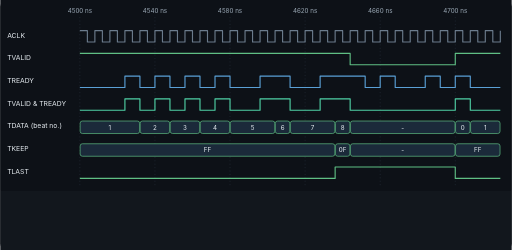
t = 0.00 s
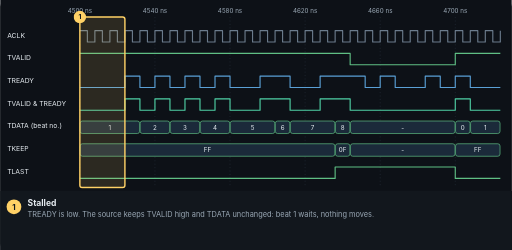
t = 1.67 s
t = 3.33 s: frame unchanged from t = 1.67 s, image omitted
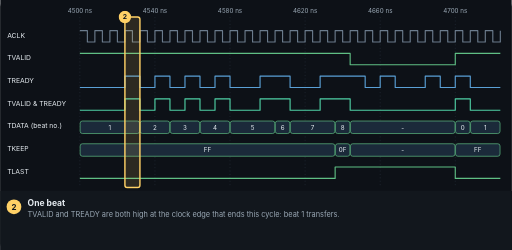
t = 5.00 s
t = 6.67 s: frame unchanged from t = 5.00 s, image omitted
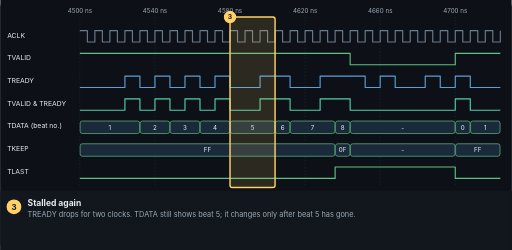
t = 8.33 s

The animated SVG that drew these frames (rendered in a browser with its animation timeline set to each time). Animation: 3 CSS @keyframes rules; frames cover the first 8.33 s, repeats indefinitely.

<svg xmlns="http://www.w3.org/2000/svg" viewBox="0 0 900 440" width="900" height="440" role="img" aria-labelledby="t d">
<title id="t">Waveform from the stream simulation, scenario 2 with TREADY high on 30 percent of the clocks. A beat transfers on every rising clock edge where TVALID and TREADY are both high. While TREADY is low, TVALID stays high and TDATA does not change. The last beat of the packet has TLAST high and TKEEP 0F, and TVALID is low for seven clocks before the next packet. A dash means TVALID is low.</title><desc id="d">Waveform from the stream simulation, scenario 2 with TREADY high on 30 percent of the clocks. A beat transfers on every rising clock edge where TVALID and TREADY are both high. While TREADY is low, TVALID stays high and TDATA does not change. The last beat of the packet has TLAST high and TKEEP 0F, and TVALID is low for seven clocks before the next packet. A dash means TVALID is low.</desc>
<style>
text{font-family:Inter, system-ui, -apple-system, "Segoe UI", Roboto, sans-serif}
.hl,.co{opacity:0;animation:lit 22.40s linear infinite;animation-fill-mode:forwards}
.flow{stroke-dasharray:9 6;animation:lit 22.40s linear infinite,flow .7s linear infinite;animation-fill-mode:forwards}
@keyframes lit{0%{opacity:0}2%{opacity:1}15.18%{opacity:1}18.18%{opacity:0}100%{opacity:0}}
@keyframes flow{to{stroke-dashoffset:-15}}
.play{animation-name:slide;animation-timing-function:linear;animation-iteration-count:infinite}
@keyframes slide{from{transform:translateX(0)}to{transform:translateX(var(--dx))}}
@media (prefers-reduced-motion:reduce){.hl,.play{animation:none}.play{display:none}.co{animation:none;opacity:1}.cap{display:none}}
</style>
<defs><marker id="ar-plain" viewBox="0 0 10 10" refX="9" refY="5" markerWidth="8" markerHeight="8" orient="auto-start-reverse"><path d="M0,0 L10,5 L0,10 z" fill="#7d8c9b"/></marker><marker id="ar-start" viewBox="0 0 10 10" refX="9" refY="5" markerWidth="8" markerHeight="8" orient="auto-start-reverse"><path d="M0,0 L10,5 L0,10 z" fill="#c9d3dd"/></marker><marker id="ar-hart" viewBox="0 0 10 10" refX="9" refY="5" markerWidth="8" markerHeight="8" orient="auto-start-reverse"><path d="M0,0 L10,5 L0,10 z" fill="#5aa0d6"/></marker><marker id="ar-mss" viewBox="0 0 10 10" refX="9" refY="5" markerWidth="8" markerHeight="8" orient="auto-start-reverse"><path d="M0,0 L10,5 L0,10 z" fill="#8da6d4"/></marker><marker id="ar-fabric" viewBox="0 0 10 10" refX="9" refY="5" markerWidth="8" markerHeight="8" orient="auto-start-reverse"><path d="M0,0 L10,5 L0,10 z" fill="#5fbf84"/></marker><marker id="ar-mem" viewBox="0 0 10 10" refX="9" refY="5" markerWidth="8" markerHeight="8" orient="auto-start-reverse"><path d="M0,0 L10,5 L0,10 z" fill="#c0a95f"/></marker><marker id="ar-sw" viewBox="0 0 10 10" refX="9" refY="5" markerWidth="8" markerHeight="8" orient="auto-start-reverse"><path d="M0,0 L10,5 L0,10 z" fill="#b08fe0"/></marker><marker id="ar-good" viewBox="0 0 10 10" refX="9" refY="5" markerWidth="8" markerHeight="8" orient="auto-start-reverse"><path d="M0,0 L10,5 L0,10 z" fill="#4fd1a5"/></marker><marker id="ar-bad" viewBox="0 0 10 10" refX="9" refY="5" markerWidth="8" markerHeight="8" orient="auto-start-reverse"><path d="M0,0 L10,5 L0,10 z" fill="#ef6f6c"/></marker><marker id="ar-hl" viewBox="0 0 10 10" refX="9" refY="5" markerWidth="8" markerHeight="8" orient="auto-start-reverse"><path d="M0,0 L10,5 L0,10 z" fill="#ffd166"/></marker></defs>
<rect width="900" height="440" rx="12" fill="#12171d"/>
<rect x="0" y="0" width="900" height="336" fill="#0d1117"/>
<line x1="140" y1="30" x2="140" y2="330" stroke="#27313d" stroke-dasharray="2 4"/><text x="140" y="22" text-anchor="middle" font-size="11" fill="#9aa8b5">4500 ns</text>
<line x1="272.143" y1="30" x2="272.143" y2="330" stroke="#27313d" stroke-dasharray="2 4"/><text x="272.143" y="22" text-anchor="middle" font-size="11" fill="#9aa8b5">4540 ns</text>
<line x1="404.286" y1="30" x2="404.286" y2="330" stroke="#27313d" stroke-dasharray="2 4"/><text x="404.286" y="22" text-anchor="middle" font-size="11" fill="#9aa8b5">4580 ns</text>
<line x1="536.429" y1="30" x2="536.429" y2="330" stroke="#27313d" stroke-dasharray="2 4"/><text x="536.429" y="22" text-anchor="middle" font-size="11" fill="#9aa8b5">4620 ns</text>
<line x1="668.571" y1="30" x2="668.571" y2="330" stroke="#27313d" stroke-dasharray="2 4"/><text x="668.571" y="22" text-anchor="middle" font-size="11" fill="#9aa8b5">4660 ns</text>
<line x1="800.714" y1="30" x2="800.714" y2="330" stroke="#27313d" stroke-dasharray="2 4"/><text x="800.714" y="22" text-anchor="middle" font-size="11" fill="#9aa8b5">4700 ns</text>
<text x="12" y="66" font-size="12" fill="#e6ecf1" font-family="IBM Plex Mono, ui-monospace, monospace">ACLK</text>
<path d="M140,54 L140,54 L153.214,54 L153.214,74 L166.429,74 L166.429,54 L179.643,54 L179.643,74 L192.857,74 L192.857,54 L206.071,54 L206.071,74 L219.286,74 L219.286,54 L232.5,54 L232.5,74 L245.714,74 L245.714,54 L258.929,54 L258.929,74 L272.143,74 L272.143,54 L285.357,54 L285.357,74 L298.571,74 L298.571,54 L311.786,54 L311.786,74 L325,74 L325,54 L338.214,54 L338.214,74 L351.429,74 L351.429,54 L364.643,54 L364.643,74 L377.857,74 L377.857,54 L391.071,54 L391.071,74 L404.286,74 L404.286,54 L417.5,54 L417.5,74 L430.714,74 L430.714,54 L443.929,54 L443.929,74 L457.143,74 L457.143,54 L470.357,54 L470.357,74 L483.571,74 L483.571,54 L496.786,54 L496.786,74 L510,74 L510,54 L523.214,54 L523.214,74 L536.429,74 L536.429,54 L549.643,54 L549.643,74 L562.857,74 L562.857,54 L576.071,54 L576.071,74 L589.286,74 L589.286,54 L602.5,54 L602.5,74 L615.714,74 L615.714,54 L628.929,54 L628.929,74 L642.143,74 L642.143,54 L655.357,54 L655.357,74 L668.571,74 L668.571,54 L681.786,54 L681.786,74 L695,74 L695,54 L708.214,54 L708.214,74 L721.429,74 L721.429,54 L734.643,54 L734.643,74 L747.857,74 L747.857,54 L761.071,54 L761.071,74 L774.286,74 L774.286,54 L787.5,54 L787.5,74 L800.714,74 L800.714,54 L813.929,54 L813.929,74 L827.143,74 L827.143,54 L840.357,54 L840.357,74 L853.571,74 L853.571,54 L866.786,54 L866.786,74 L880,74 L880,54 L880,54" fill="none" stroke="#6b7b8c" stroke-width="2" stroke-linejoin="round"/>
<text x="12" y="106" font-size="12" fill="#e6ecf1" font-family="IBM Plex Mono, ui-monospace, monospace">TVALID</text>
<path d="M140,94 L140,94 L615.714,94 L615.714,114 L800.714,114 L800.714,94 L880,94" fill="none" stroke="#5fbf84" stroke-width="2" stroke-linejoin="round"/>
<text x="12" y="146" font-size="12" fill="#e6ecf1" font-family="IBM Plex Mono, ui-monospace, monospace">TREADY</text>
<path d="M140,154 L140,154 L219.286,154 L219.286,134 L245.714,134 L245.714,154 L272.143,154 L272.143,134 L298.571,134 L298.571,154 L325,154 L325,134 L351.429,134 L351.429,154 L377.857,154 L377.857,134 L404.286,134 L404.286,154 L457.143,154 L457.143,134 L510,134 L510,154 L562.857,154 L562.857,134 L642.143,134 L642.143,154 L668.571,154 L668.571,134 L695,134 L695,154 L747.857,154 L747.857,134 L774.286,134 L774.286,154 L800.714,154 L800.714,134 L827.143,134 L827.143,154 L880,154" fill="none" stroke="#5aa0d6" stroke-width="2" stroke-linejoin="round"/>
<text x="12" y="186" font-size="12" fill="#e6ecf1" font-family="IBM Plex Mono, ui-monospace, monospace">TVALID &amp; TREADY</text>
<path d="M140,194 L140,194 L219.286,194 L219.286,174 L245.714,174 L245.714,194 L272.143,194 L272.143,174 L298.571,174 L298.571,194 L325,194 L325,174 L351.429,174 L351.429,194 L377.857,194 L377.857,174 L404.286,174 L404.286,194 L457.143,194 L457.143,174 L510,174 L510,194 L562.857,194 L562.857,174 L615.714,174 L615.714,194 L800.714,194 L800.714,174 L827.143,174 L827.143,194 L880,194" fill="none" stroke="#4fd1a5" stroke-width="2" stroke-linejoin="round"/>
<text x="12" y="226" font-size="12" fill="#e6ecf1" font-family="IBM Plex Mono, ui-monospace, monospace">TDATA (beat no.)</text>
<rect x="140.5" y="213" width="104.714" height="22" rx="4" fill="#1b2a3a" stroke="#5fbf84" stroke-width="1.2"/>
<text x="192.857" y="228" text-anchor="middle" font-size="11" fill="#e6ecf1" font-family="IBM Plex Mono, ui-monospace, monospace">1</text>
<rect x="246.214" y="213" width="51.8571" height="22" rx="4" fill="#1b2a3a" stroke="#5fbf84" stroke-width="1.2"/>
<text x="272.143" y="228" text-anchor="middle" font-size="11" fill="#e6ecf1" font-family="IBM Plex Mono, ui-monospace, monospace">2</text>
<rect x="299.071" y="213" width="51.8571" height="22" rx="4" fill="#1b2a3a" stroke="#5fbf84" stroke-width="1.2"/>
<text x="325" y="228" text-anchor="middle" font-size="11" fill="#e6ecf1" font-family="IBM Plex Mono, ui-monospace, monospace">3</text>
<rect x="351.929" y="213" width="51.8571" height="22" rx="4" fill="#1b2a3a" stroke="#5fbf84" stroke-width="1.2"/>
<text x="377.857" y="228" text-anchor="middle" font-size="11" fill="#e6ecf1" font-family="IBM Plex Mono, ui-monospace, monospace">4</text>
<rect x="404.786" y="213" width="78.2857" height="22" rx="4" fill="#1b2a3a" stroke="#5fbf84" stroke-width="1.2"/>
<text x="443.929" y="228" text-anchor="middle" font-size="11" fill="#e6ecf1" font-family="IBM Plex Mono, ui-monospace, monospace">5</text>
<rect x="484.071" y="213" width="25.4286" height="22" rx="4" fill="#1b2a3a" stroke="#5fbf84" stroke-width="1.2"/>
<text x="496.786" y="228" text-anchor="middle" font-size="11" fill="#e6ecf1" font-family="IBM Plex Mono, ui-monospace, monospace">6</text>
<rect x="510.5" y="213" width="78.2857" height="22" rx="4" fill="#1b2a3a" stroke="#5fbf84" stroke-width="1.2"/>
<text x="549.643" y="228" text-anchor="middle" font-size="11" fill="#e6ecf1" font-family="IBM Plex Mono, ui-monospace, monospace">7</text>
<rect x="589.786" y="213" width="25.4286" height="22" rx="4" fill="#1b2a3a" stroke="#5fbf84" stroke-width="1.2"/>
<text x="602.5" y="228" text-anchor="middle" font-size="11" fill="#e6ecf1" font-family="IBM Plex Mono, ui-monospace, monospace">8</text>
<rect x="616.214" y="213" width="184" height="22" rx="4" fill="#1b2a3a" stroke="#5fbf84" stroke-width="1.2"/>
<text x="708.214" y="228" text-anchor="middle" font-size="11" fill="#e6ecf1" font-family="IBM Plex Mono, ui-monospace, monospace">-</text>
<rect x="801.214" y="213" width="25.4286" height="22" rx="4" fill="#1b2a3a" stroke="#5fbf84" stroke-width="1.2"/>
<text x="813.929" y="228" text-anchor="middle" font-size="11" fill="#e6ecf1" font-family="IBM Plex Mono, ui-monospace, monospace">0</text>
<rect x="827.643" y="213" width="51.8571" height="22" rx="4" fill="#1b2a3a" stroke="#5fbf84" stroke-width="1.2"/>
<text x="853.571" y="228" text-anchor="middle" font-size="11" fill="#e6ecf1" font-family="IBM Plex Mono, ui-monospace, monospace">1</text>
<text x="12" y="266" font-size="12" fill="#e6ecf1" font-family="IBM Plex Mono, ui-monospace, monospace">TKEEP</text>
<rect x="140.5" y="253" width="448.286" height="22" rx="4" fill="#1b2a3a" stroke="#5fbf84" stroke-width="1.2"/>
<text x="364.643" y="268" text-anchor="middle" font-size="11" fill="#e6ecf1" font-family="IBM Plex Mono, ui-monospace, monospace">FF</text>
<rect x="589.786" y="253" width="25.4286" height="22" rx="4" fill="#1b2a3a" stroke="#5fbf84" stroke-width="1.2"/>
<text x="602.5" y="268" text-anchor="middle" font-size="11" fill="#e6ecf1" font-family="IBM Plex Mono, ui-monospace, monospace">0F</text>
<rect x="616.214" y="253" width="184" height="22" rx="4" fill="#1b2a3a" stroke="#5fbf84" stroke-width="1.2"/>
<text x="708.214" y="268" text-anchor="middle" font-size="11" fill="#e6ecf1" font-family="IBM Plex Mono, ui-monospace, monospace">-</text>
<rect x="801.214" y="253" width="78.2857" height="22" rx="4" fill="#1b2a3a" stroke="#5fbf84" stroke-width="1.2"/>
<text x="840.357" y="268" text-anchor="middle" font-size="11" fill="#e6ecf1" font-family="IBM Plex Mono, ui-monospace, monospace">FF</text>
<text x="12" y="306" font-size="12" fill="#e6ecf1" font-family="IBM Plex Mono, ui-monospace, monospace">TLAST</text>
<path d="M140,314 L140,314 L589.286,314 L589.286,294 L800.714,294 L800.714,314 L880,314" fill="none" stroke="#5fbf84" stroke-width="2" stroke-linejoin="round"/>
<rect x="0" y="336" width="900" height="104" fill="#12171d"/>
<g class="co" style="animation-delay:0.00s"><rect x="140" y="30" width="79.2857" height="300" rx="4" fill="#ffd166" fill-opacity="0.13" stroke="#ffd166" stroke-width="2.5"/>
<circle cx="140" cy="30" r="11" fill="#ffd166"/><text x="140" y="34" text-anchor="middle" font-size="12" font-weight="bold" fill="#12171d">1</text></g>
<g class="co cap" style="animation-delay:0.00s">
<rect x="0" y="336" width="900" height="104" fill="#12171d"/>
<circle cx="24" cy="364" r="13" fill="#ffd166"/><text x="24" y="369" text-anchor="middle" font-size="14" font-weight="bold" fill="#12171d">1</text>
<text x="48" y="362" font-size="15" font-weight="bold" fill="#e6ecf1">Stalled</text>
<text x="48" y="382" font-size="13" fill="#9aa8b5">TREADY is low. The source keeps TVALID high and TDATA unchanged: beat 1 waits, nothing moves.</text>
</g>
<g class="co" style="animation-delay:3.40s"><rect x="219.286" y="30" width="26.4286" height="300" rx="4" fill="#ffd166" fill-opacity="0.13" stroke="#ffd166" stroke-width="2.5"/>
<circle cx="219.286" cy="30" r="11" fill="#ffd166"/><text x="219.286" y="34" text-anchor="middle" font-size="12" font-weight="bold" fill="#12171d">2</text></g>
<g class="co cap" style="animation-delay:3.40s">
<rect x="0" y="336" width="900" height="104" fill="#12171d"/>
<circle cx="24" cy="364" r="13" fill="#ffd166"/><text x="24" y="369" text-anchor="middle" font-size="14" font-weight="bold" fill="#12171d">2</text>
<text x="48" y="362" font-size="15" font-weight="bold" fill="#e6ecf1">One beat</text>
<text x="48" y="382" font-size="13" fill="#9aa8b5">TVALID and TREADY are both high at the clock edge that ends this cycle: beat 1 transfers.</text>
</g>
<g class="co" style="animation-delay:6.80s"><rect x="404.286" y="30" width="79.2857" height="300" rx="4" fill="#ffd166" fill-opacity="0.13" stroke="#ffd166" stroke-width="2.5"/>
<circle cx="404.286" cy="30" r="11" fill="#ffd166"/><text x="404.286" y="34" text-anchor="middle" font-size="12" font-weight="bold" fill="#12171d">3</text></g>
<g class="co cap" style="animation-delay:6.80s">
<rect x="0" y="336" width="900" height="104" fill="#12171d"/>
<circle cx="24" cy="364" r="13" fill="#ffd166"/><text x="24" y="369" text-anchor="middle" font-size="14" font-weight="bold" fill="#12171d">3</text>
<text x="48" y="362" font-size="15" font-weight="bold" fill="#e6ecf1">Stalled again</text>
<text x="48" y="382" font-size="13" fill="#9aa8b5">TREADY drops for two clocks. TDATA still shows beat 5; it changes only after beat 5 has gone.</text>
</g>
<g class="co" style="animation-delay:10.20s"><rect x="457.143" y="30" width="79.2857" height="300" rx="4" fill="#ffd166" fill-opacity="0.13" stroke="#ffd166" stroke-width="2.5"/>
<circle cx="457.143" cy="30" r="11" fill="#ffd166"/><text x="457.143" y="34" text-anchor="middle" font-size="12" font-weight="bold" fill="#12171d">4</text></g>
<g class="co cap" style="animation-delay:10.20s">
<rect x="0" y="336" width="900" height="104" fill="#12171d"/>
<circle cx="24" cy="364" r="13" fill="#ffd166"/><text x="24" y="369" text-anchor="middle" font-size="14" font-weight="bold" fill="#12171d">4</text>
<text x="48" y="362" font-size="15" font-weight="bold" fill="#e6ecf1">No clock lost</text>
<text x="48" y="382" font-size="13" fill="#9aa8b5">TREADY stays high for two clocks: beats 5 and 6 go on consecutive edges, one beat per clock.</text>
</g>
<g class="co" style="animation-delay:13.60s"><rect x="589.286" y="30" width="26.4286" height="300" rx="4" fill="#ffd166" fill-opacity="0.13" stroke="#ffd166" stroke-width="2.5"/>
<circle cx="589.286" cy="30" r="11" fill="#ffd166"/><text x="589.286" y="34" text-anchor="middle" font-size="12" font-weight="bold" fill="#12171d">5</text></g>
<g class="co cap" style="animation-delay:13.60s">
<rect x="0" y="336" width="900" height="104" fill="#12171d"/>
<circle cx="24" cy="364" r="13" fill="#ffd166"/><text x="24" y="369" text-anchor="middle" font-size="14" font-weight="bold" fill="#12171d">5</text>
<text x="48" y="362" font-size="15" font-weight="bold" fill="#e6ecf1">Last beat</text>
<text x="48" y="382" font-size="13" fill="#9aa8b5">TLAST is high and TKEEP is 0F: this packet has 17 words, so the last beat carries only the CRC word.</text>
</g>
<g class="co" style="animation-delay:17.00s"><rect x="615.714" y="30" width="185" height="300" rx="4" fill="#ffd166" fill-opacity="0.13" stroke="#ffd166" stroke-width="2.5"/>
<circle cx="615.714" cy="30" r="11" fill="#ffd166"/><text x="615.714" y="34" text-anchor="middle" font-size="12" font-weight="bold" fill="#12171d">6</text></g>
<g class="co cap" style="animation-delay:17.00s">
<rect x="0" y="336" width="900" height="104" fill="#12171d"/>
<circle cx="24" cy="364" r="13" fill="#ffd166"/><text x="24" y="369" text-anchor="middle" font-size="14" font-weight="bold" fill="#12171d">6</text>
<text x="48" y="362" font-size="15" font-weight="bold" fill="#e6ecf1">Between packets</text>
<text x="48" y="382" font-size="13" fill="#9aa8b5">TVALID is low for 7 clocks (GAP_CYCLES is 7 here). That is allowed: the packet has ended.</text>
</g>
</svg>
